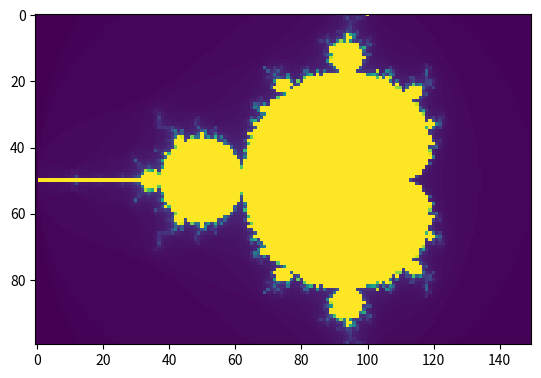

Write Python code to recreate this figure.

import numpy as np
import time

tic = time.time()

x1 = -2.0
x2 =  1.0
y1 = -1.0
y2 =  1.0

w = 150
h = 100
maxit = 127

# Hint: this function is number crunching
# and can happen on a worked for a given x,y 
def mandelbrot(x, y, maxit):
    c = x + y*1j
    z = 0 + 0j
    it = 0
    while abs(z) < 2 and it < maxit:
        z = z**2 + c
        it += 1
    return it

dx = (x2 - x1) / w
dy = (y2 - y1) / h

# Hint: this is the loop over the domain of the problem
# This can be changed to a parallel decomposition of the problem
# accross a set of workers, using scatter/gather, map, etc.
C = np.empty([h, w], dtype='i')
for k in np.arange(h):
    y = y1 + k * dy
    for j in np.arange(w):
        x = x1 + j * dx
        C[k, j] = mandelbrot(x, y, maxit)

M = C

toc = time.time()
print('wall clock time: %8.2f seconds' % (toc-tic))

# Visualize the result (requires matplotlib)
if 1:
    try:
        from matplotlib import pyplot as plt
        plt.imshow(M, aspect='equal')
        plt.spectral()
        plt.show()
    except:
        pass
